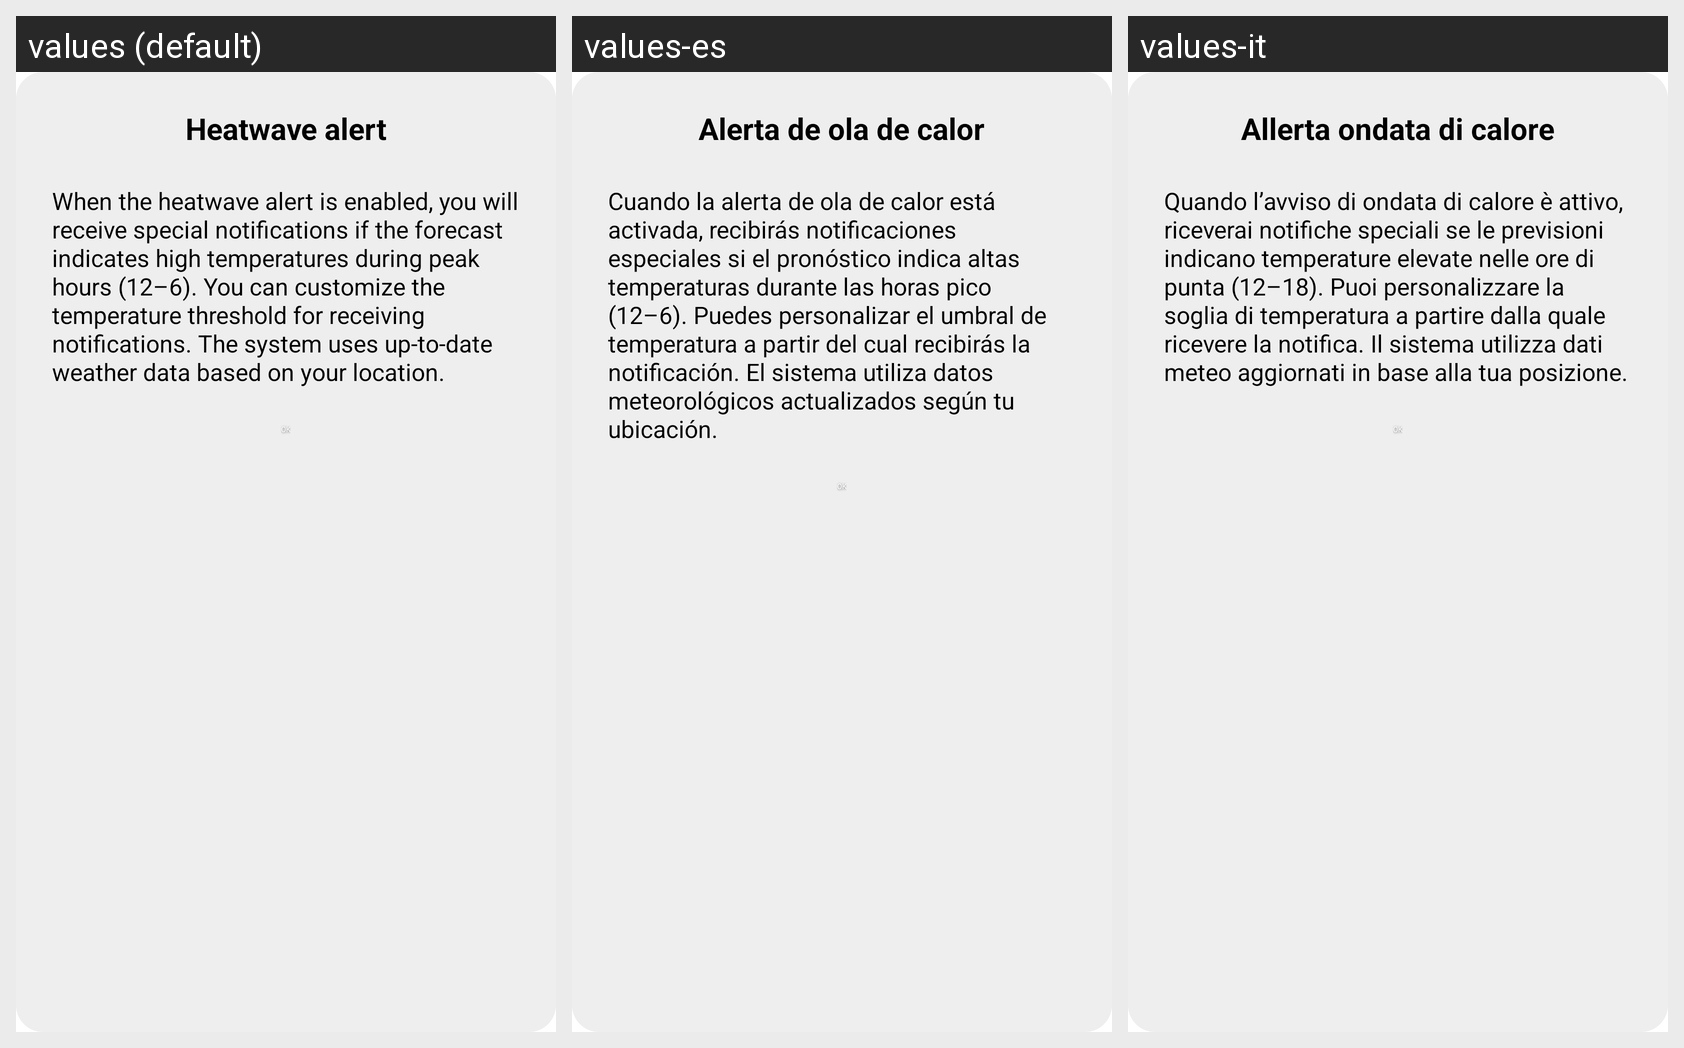

Strings drawn on this Android screen and how each of the app's shown locales translates them:
Android screen res/layout/dialog_heat_alert_info.xml rendered under 3 locales, left to right: values (default), values-es, values-it. Device: Nexus 5 (rendered at 1080×1920; each locale shown at half size, 540×960, under a caption strip naming it); theme Theme.WaterReminder.
Other locales in the repository, not shown: values-de, values-fr, values-ro.
Strings drawn on this screen, with the default value and each locale's value (text and hints the layout hard-codes, and strings that could not be matched under every locale, appear in the picture but are not listed):

settings_heat_alert
  values: Heatwave alert
  values-es: Alerta de ola de calor
  values-it: Allerta ondata di calore

heatwave_alert_info_dialog
  values: When the heatwave alert is enabled, you will receive special notifications if the forecast indicates high temperatures during peak hours (12–6). You can customize the temperature threshold for receiving notifications. The system uses up-to-date weather data based on your location.
  values-es: Cuando la alerta de ola de calor está activada, recibirás notificaciones especiales si el pronóstico indica altas temperaturas durante las horas pico (12–6). Puedes personalizar el umbral de temperatura a partir del cual recibirás la notificación. El sistema utiliza datos meteorológicos actualizados según tu ubicación.
  values-it: Quando l’avviso di ondata di calore è attivo, riceverai notifiche speciali se le previsioni indicano temperature elevate nelle ore di punta (12–18). Puoi personalizzare la soglia di temperatura a partire dalla quale ricevere la notifica. Il sistema utilizza dati meteo aggiornati in base alla tua posizione.
